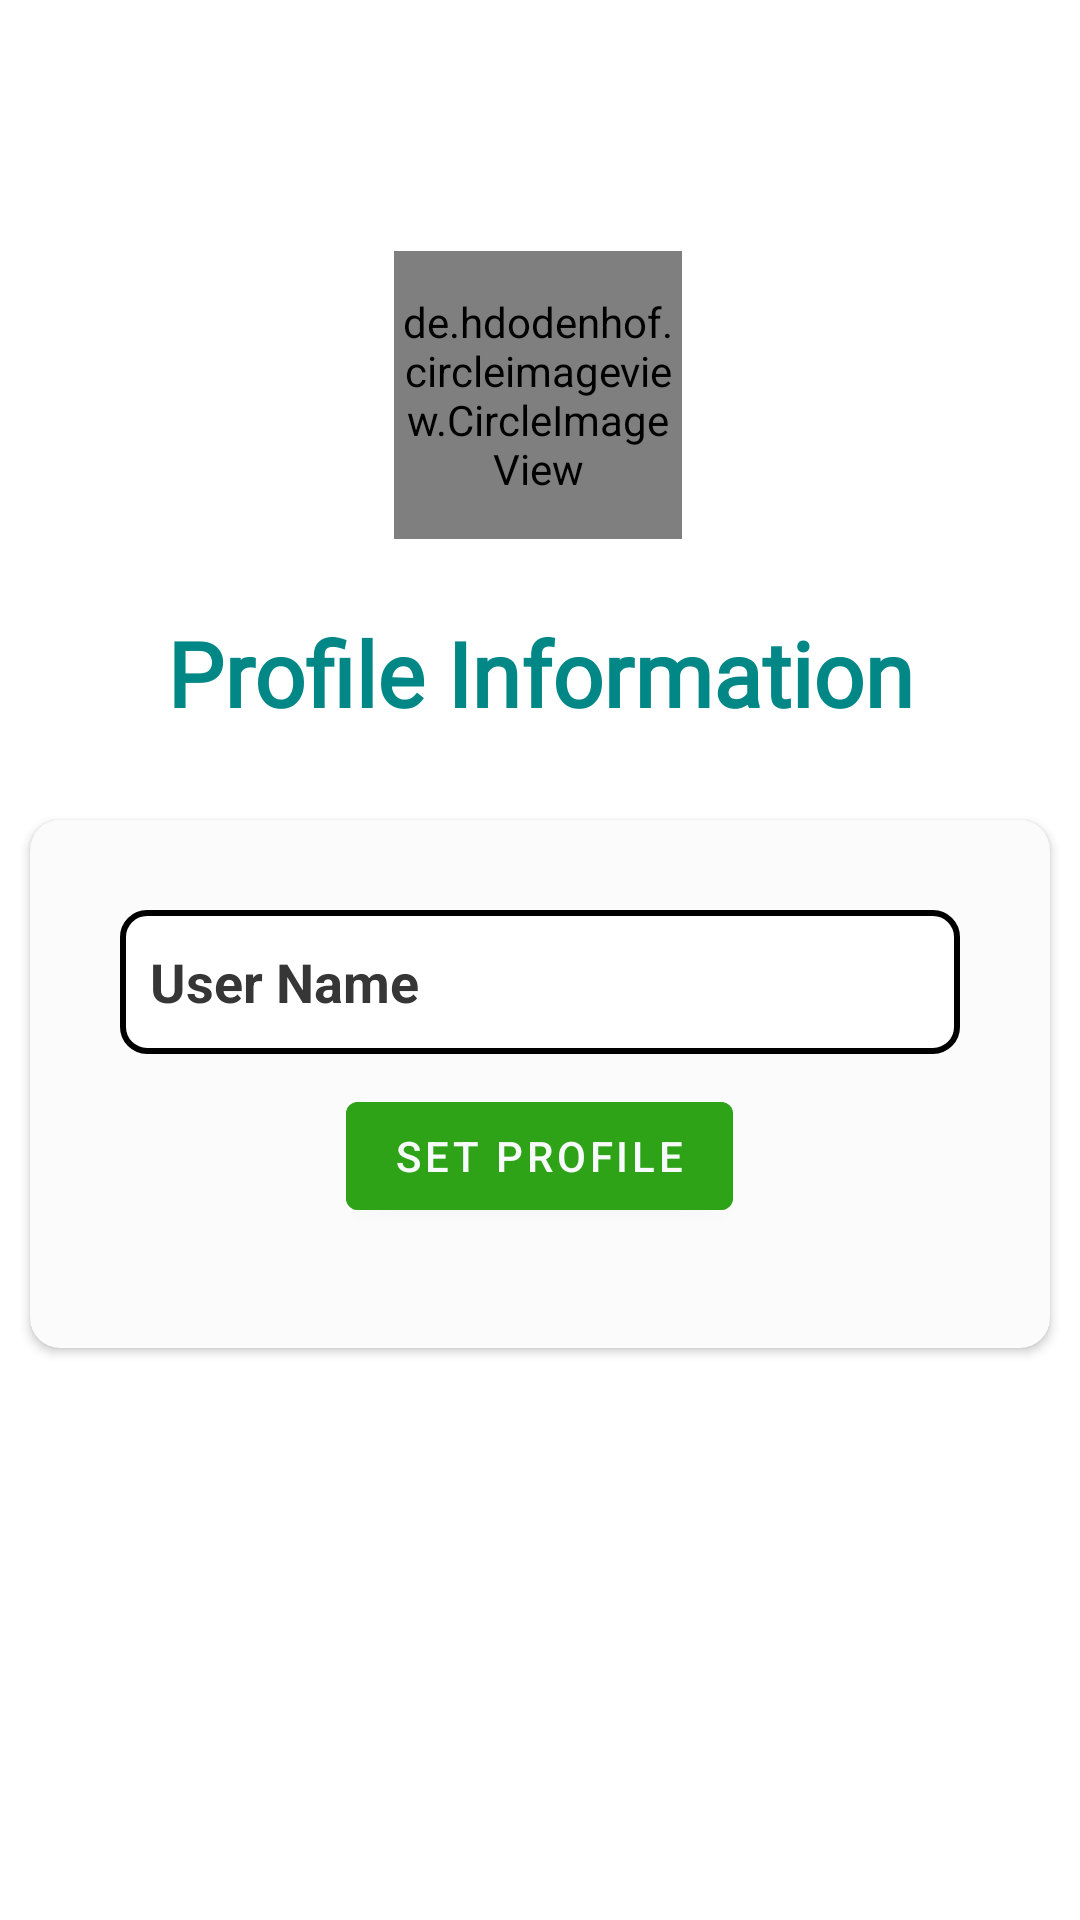

Android layout source for this screen:
<!-- AndroidManifest.xml: application theme Theme.ChatApp -->
<!-- res/layout/activity_profile.xml -->
<?xml version="1.0" encoding="utf-8"?>
<androidx.constraintlayout.widget.ConstraintLayout xmlns:android="http://schemas.android.com/apk/res/android"
    xmlns:app="http://schemas.android.com/apk/res-auto"
    xmlns:tools="http://schemas.android.com/tools"
    android:layout_width="match_parent"
    android:layout_height="match_parent"
    android:background="@color/white"
    tools:context=".LoginOtpProfile.ProfileActivity">

    <de.hdodenhof.circleimageview.CircleImageView
        android:id="@+id/profile_image"
        android:layout_width="96dp"
        android:layout_height="96dp"
        app:civ_circle_background_color="@color/black"
        app:civ_border_overlay="true"
        android:src="@drawable/img"
        app:civ_border_color="#07000000"
        app:civ_border_width="2dp"
        app:layout_constraintBottom_toBottomOf="parent"
        app:layout_constraintEnd_toEndOf="parent"
        app:layout_constraintHorizontal_bias="0.498"
        app:layout_constraintStart_toStartOf="parent"
        app:layout_constraintTop_toTopOf="parent"
        app:layout_constraintVertical_bias="0.154" />

    <TextView
        android:layout_width="match_parent"
        android:layout_height="wrap_content"
        android:fontFamily="@font/advent_pro"
        android:text="@string/profile_information"
        android:textAlignment="center"
        android:textColor="@color/teal_700"
        android:textSize="30sp"
        android:textStyle="bold"
        app:layout_constraintBottom_toBottomOf="parent"
        app:layout_constraintEnd_toEndOf="parent"
        app:layout_constraintStart_toStartOf="parent"
        app:layout_constraintTop_toBottomOf="@+id/profile_image"
        app:layout_constraintVertical_bias="0.058" />

    <androidx.cardview.widget.CardView
        android:id="@+id/cardView"
        android:layout_width="match_parent"
        android:layout_height="wrap_content"
        app:cardCornerRadius="10dp"
        android:layout_margin="10dp"
        android:elevation="10dp"
        app:cardBackgroundColor="#FCFBFB"
        app:layout_constraintBottom_toBottomOf="parent"
        app:layout_constraintEnd_toEndOf="parent"
        app:layout_constraintHorizontal_bias="0.157"
        app:layout_constraintStart_toStartOf="parent"
        app:layout_constraintTop_toBottomOf="@+id/profile_image"
        app:layout_constraintVertical_bias="0.316">

        <LinearLayout
            android:layout_width="match_parent"
            android:layout_height="wrap_content"
            android:layout_gravity="center"
            android:layout_margin="30dp"
            android:orientation="vertical">

            <com.google.android.material.textfield.TextInputEditText
                android:layout_width="match_parent"
                android:layout_height="wrap_content"
                android:background="@drawable/otp_box"
                android:minHeight="48dp"
                android:lines="1"
                android:padding="10dp"
                android:id="@+id/name"
                android:textColorHint="#373636"
                android:hint="@string/user_name"
                android:textColor="#373636"
                android:textStyle="bold" />

            <Button
                android:id="@+id/set"
                android:layout_width="wrap_content"
                android:layout_height="wrap_content"
                android:layout_margin="10dp"
                android:backgroundTint="#EB2EA316"
                android:layout_gravity="center"
                android:text="@string/set_profile" />
        </LinearLayout>
    </androidx.cardview.widget.CardView>


</androidx.constraintlayout.widget.ConstraintLayout>
<!-- resources referenced by this layout -->
<resources>
  <!-- drawable otp_box (drawable) -->
  <?xml version="1.0" encoding="utf-8"?>
  <shape xmlns:android="http://schemas.android.com/apk/res/android">
      <solid android:color="#FFFFFF" />
      <stroke android:color="#000000" android:width="2dp" />
      <corners android:radius="8dp" />
  </shape>
  <string name="profile_information">Profile Information</string>
  <string name="set_profile">Set profile</string>
  <string name="user_name">User Name</string>
  <style name="Theme.ChatApp" parent="Theme.MaterialComponents.Light.NoActionBar">
          
          <item name="colorPrimary">#08AAAAAA</item>
          <item name="colorPrimaryVariant">#07F5F5</item>
          <item name="colorOnPrimary">#F8FBFB</item>
          
          <item name="colorSecondary">#100F0F</item>
          <item name="colorSecondaryVariant">@color/white</item>
          <item name="colorOnSecondary">@color/black</item>
          
          <item name="android:statusBarColor">#F70FFEFE</item>
          
      </style>
  <!-- not gathered from this repository: default colours our renderer supplied (Android Studio template values) -->
  <color name="teal_700">#FF018786</color>
  <color name="black">#FF000000</color>
  <color name="white">#FFFFFFFF</color>
</resources>
